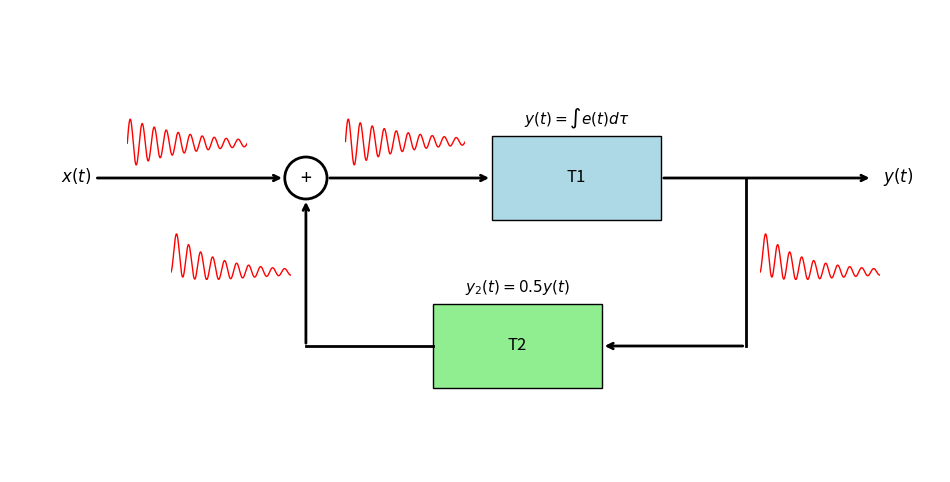

Reproduce this figure in Python.
import numpy as np
import matplotlib.pyplot as plt

t = np.linspace(0,10,500)
dt = t[1]-t[0]

# input signal
x = np.exp(-0.2*t)*np.sin(2*np.pi*t)

# feedback simulation
y = np.zeros_like(t)
y2 = np.zeros_like(t)
e = np.zeros_like(t)

for i in range(1,len(t)):
    e[i] = x[i] - y2[i-1]          # adder
    y[i] = y[i-1] + e[i]*dt        # T1 integrator
    y2[i] = 0.5*y[i]               # T2

print("Signals and system expressions:\n")

print("x(t) = e^{-0.2t} sin(2πt)")
print("e(t) = x(t) - y2(t)")
print("y(t) = ∫ e(t) dτ")
print("y2(t) = 0.5 y(t)")

fig, ax = plt.subplots(figsize=(12,6))

systems = [
    (5.7,3.5,'T1',r'$y(t)=\int e(t)d\tau$','lightblue'),
    (5,1.5,'T2',r'$y_2(t)=0.5y(t)$','lightgreen') ]

for x0,y0,label,eq,color in systems:
    ax.add_patch(plt.Rectangle((x0,y0),2,1, facecolor=color, edgecolor='black'))
    ax.text(x0+1,y0+0.5,label, ha='center',va='center',fontsize=12)
    ax.text(x0+1,y0+1.2,eq, ha='center',va='center',fontsize=11)

# adder
circle = plt.Circle((3.5,4), 0.25, facecolor='white', edgecolor='black', lw=2)
ax.add_patch(circle)
ax.text(3.5,4,'+', ha='center', va='center', fontsize=14)

# input arrow
ax.annotate('', xy=(3.25,4), xytext=(1,4), arrowprops=dict(arrowstyle='->',lw=2))
ax.text(0.6,3.95,r'$x(t)$',fontsize=12)

# adder to T1 (longer arrow)
ax.annotate('', xy=(5.7,4), xytext=(3.75,4), arrowprops=dict(arrowstyle='->',lw=2))

# T1 to output
ax.annotate('', xy=(10.2,4), xytext=(7.7,4), arrowprops=dict(arrowstyle='->',lw=2))
ax.text(10.32,3.95,r'$y(t)$',fontsize=12)

# feedback path (shifted with T1 output)
ax.plot([8.7,8.7],[4,2], color='black', lw=2)

ax.annotate('', xy=(7,2), xytext=(8.7,2), arrowprops=dict(arrowstyle='->',lw=2))

# T2 to adder
ax.plot([5,3.5],[2,2], color='black', lw=2)
ax.annotate('', xy=(3.5,3.75), xytext=(3.5,2), arrowprops=dict(arrowstyle='->',lw=2))

ax.set_xlim(0,11)
ax.set_ylim(0.5,6)
ax.axis('off')

# mini signal plots
signals = [ (3, x), (3.4, y2), (5, e), (8.8, y) ]
positions = [ 0.62, 0.43, 0.62, 0.43 ]

for (xc,sig),bottom in zip(signals,positions):
    width = 0.10
    height = 0.08
    left = xc/11 - width/2
    inset = fig.add_axes([left,bottom,width,height])
    inset.plot(t,sig,color='red',lw=1)
    inset.set_xlim(t[0],t[-1])
    inset.set_ylim(np.min(sig)*1.05, np.max(sig)*1.05)
    inset.set_xticks([])
    inset.set_yticks([])
    inset.axis('off')
plt.show()
